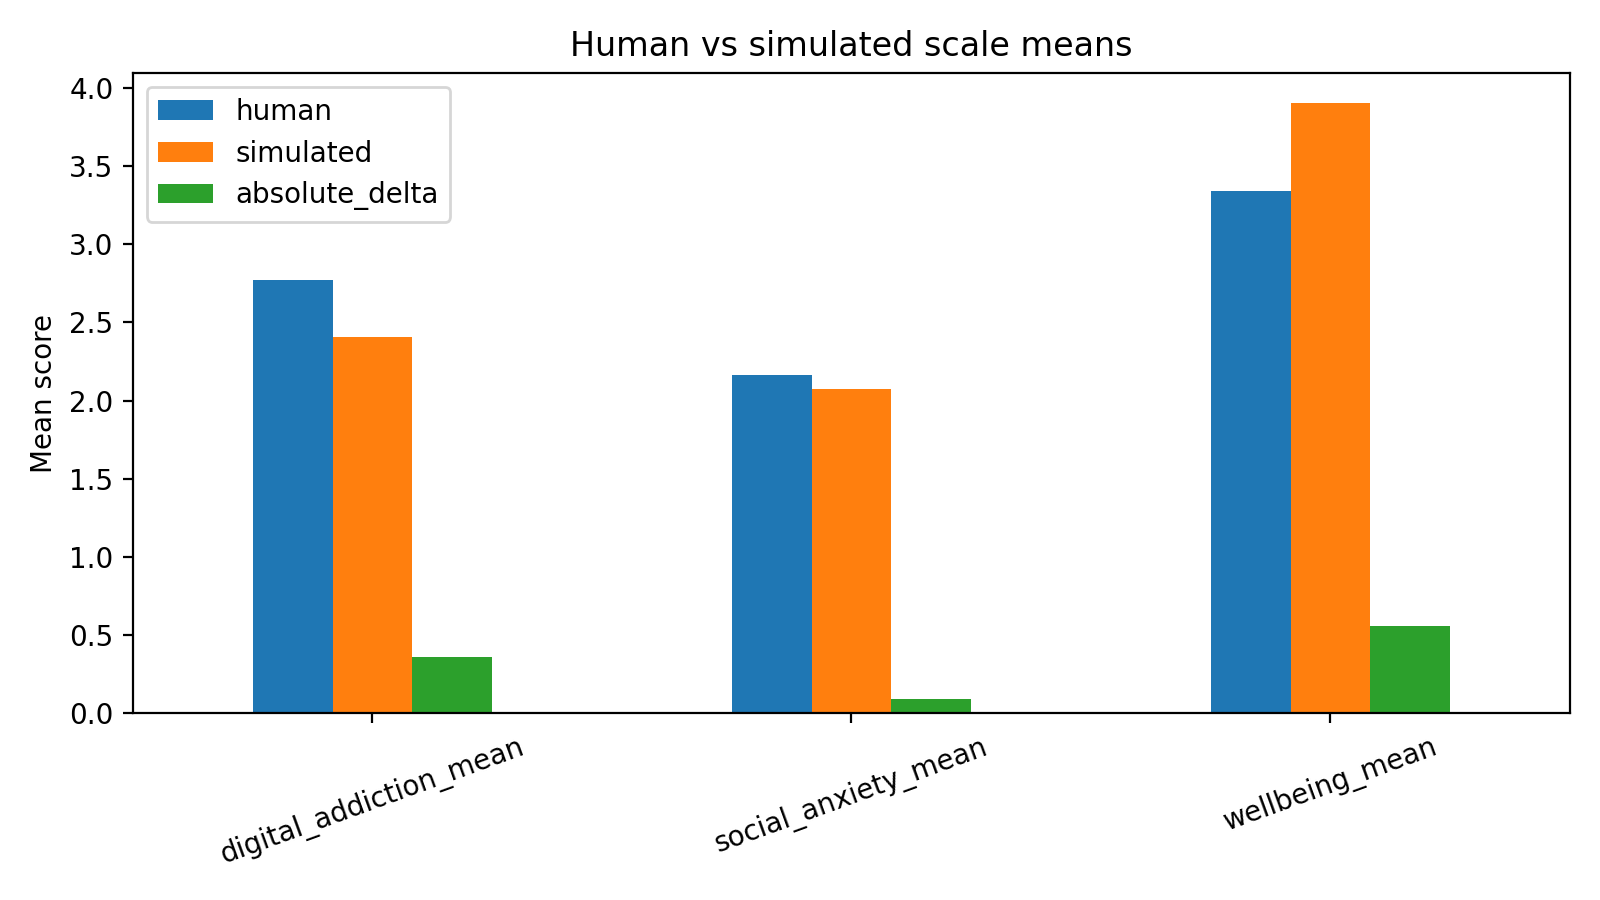

The data file committed next to this chart (first rows):
scale, human, simulated, absolute_delta
digital_addiction_mean, 2.769, 2.406, 0.3632
social_anxiety_mean, 2.165, 2.071, 0.09436
wellbeing_mean, 3.34, 3.901, 0.5607
